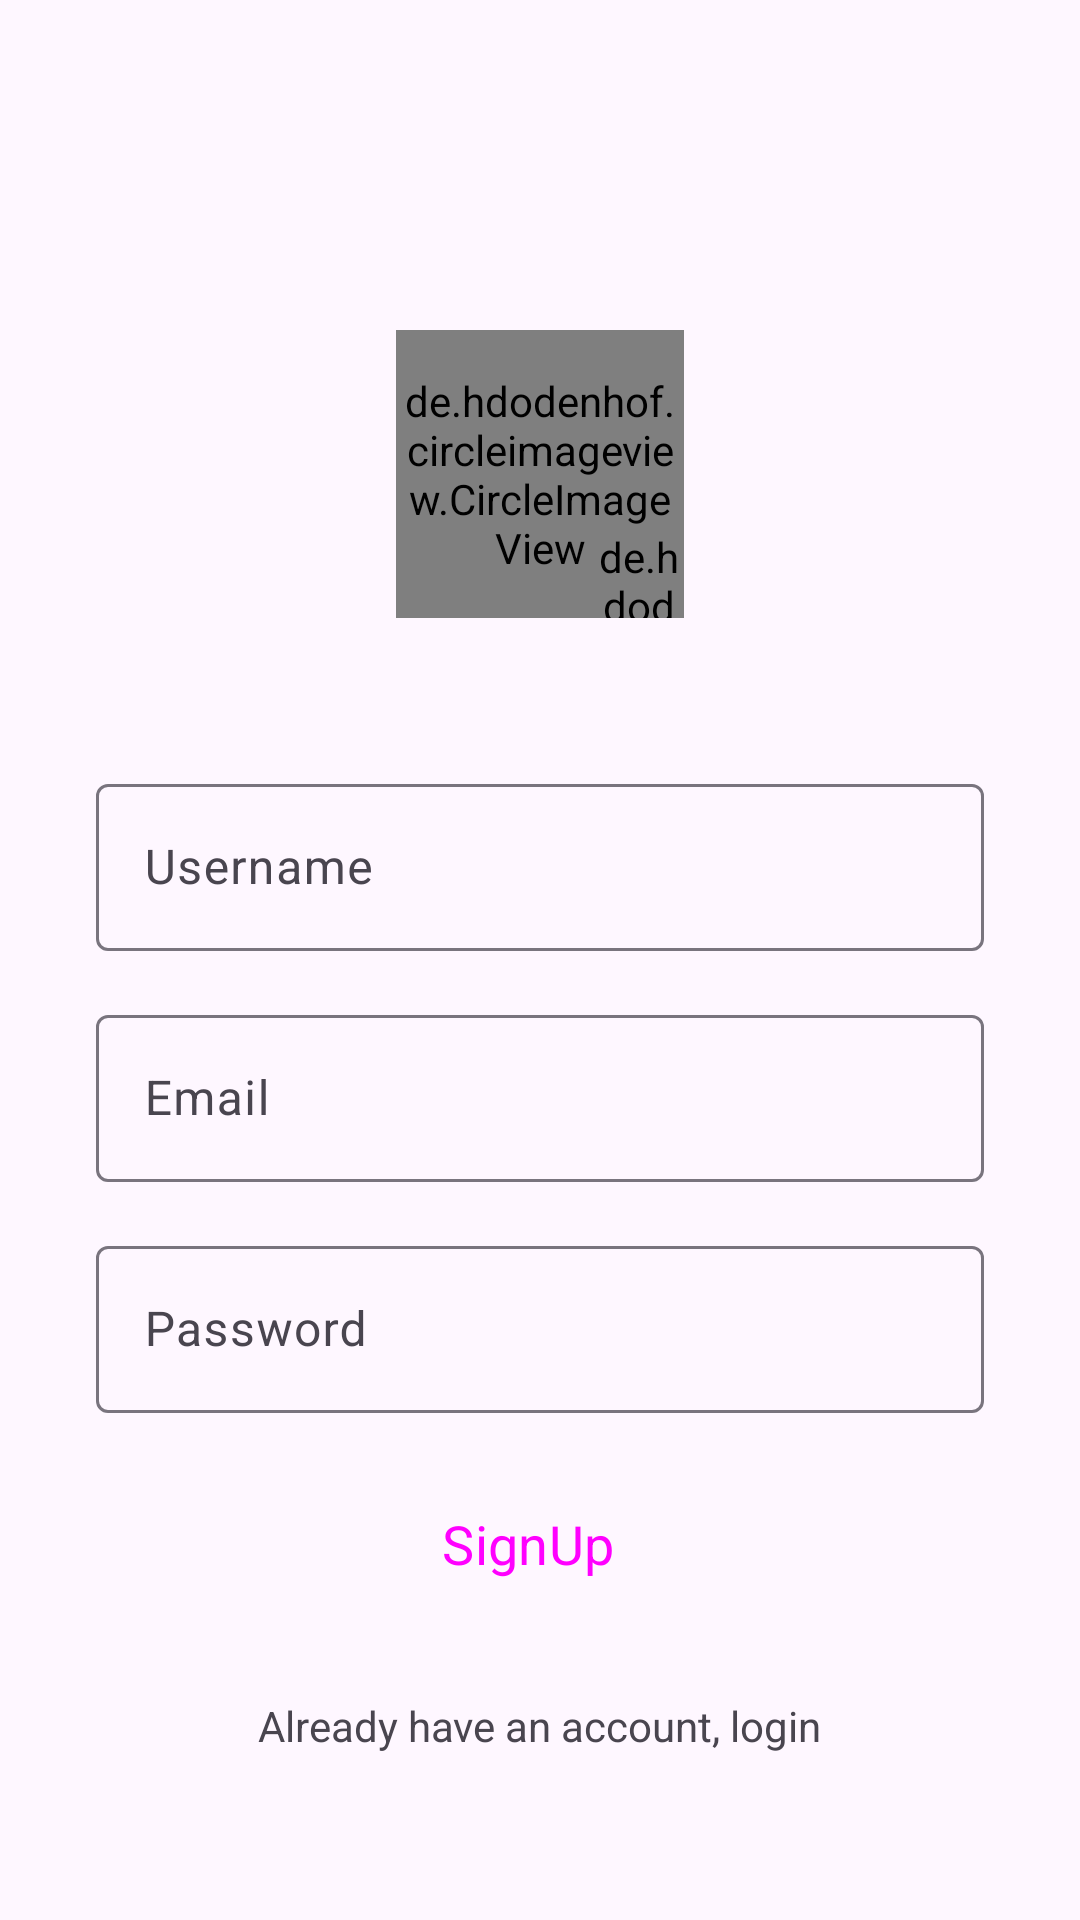

This screen was rendered from an Android layout file. Write that file and the resources it references.
<!-- AndroidManifest.xml: application theme Theme.MySocial -->
<!-- res/layout/activity_sign_up.xml -->
<?xml version="1.0" encoding="utf-8"?>
<androidx.constraintlayout.widget.ConstraintLayout xmlns:android="http://schemas.android.com/apk/res/android"
    xmlns:app="http://schemas.android.com/apk/res-auto"
    xmlns:tools="http://schemas.android.com/tools"
    android:id="@+id/main"
    android:layout_width="match_parent"
    android:layout_height="match_parent"
    tools:context=".SignUpActivity">

    <de.hdodenhof.circleimageview.CircleImageView
        android:id="@+id/profile_image"
        android:layout_width="96dp"
        android:layout_height="96dp"
        android:layout_marginTop="110dp"
        android:src="@drawable/user"
        app:layout_constraintEnd_toEndOf="parent"
        app:layout_constraintStart_toStartOf="parent"
        app:layout_constraintTop_toTopOf="parent"
        tools:ignore="MissingConstraints" />

    <de.hdodenhof.circleimageview.CircleImageView
        android:id="@+id/addImage"
        android:layout_width="30dp"
        android:layout_height="30dp"
        android:src="@drawable/plus"
        app:civ_border_color="@color/white"
        app:civ_border_width="2dp"
        app:layout_constraintBottom_toBottomOf="@+id/profile_image"
        app:layout_constraintEnd_toEndOf="@+id/profile_image"
        app:layout_constraintHorizontal_bias="1.0"
        app:layout_constraintStart_toStartOf="@+id/profile_image"
        app:layout_constraintTop_toTopOf="@+id/profile_image"
        app:layout_constraintVertical_bias="1.0" />

    <com.google.android.material.textfield.TextInputLayout
        android:id="@+id/name"
        android:layout_width="match_parent"
        android:layout_height="wrap_content"
        android:layout_marginStart="32dp"
        android:layout_marginTop="50dp"
        android:layout_marginEnd="32dp"
        android:hint="Username"
        app:layout_constraintEnd_toEndOf="parent"
        app:layout_constraintStart_toStartOf="parent"
        app:layout_constraintTop_toBottomOf="@+id/profile_image">

        <com.google.android.material.textfield.TextInputEditText
            android:layout_width="match_parent"
            android:layout_height="wrap_content"
            android:visibility="visible" />

    </com.google.android.material.textfield.TextInputLayout>

    <com.google.android.material.textfield.TextInputLayout
        android:id="@+id/email"
        android:layout_width="0dp"
        android:layout_height="wrap_content"
        android:layout_marginTop="16dp"
        android:hint="Email"
        app:layout_constraintEnd_toEndOf="@+id/name"
        app:layout_constraintStart_toStartOf="@+id/name"
        app:layout_constraintTop_toBottomOf="@+id/name">

        <com.google.android.material.textfield.TextInputEditText
            android:layout_width="match_parent"
            android:layout_height="wrap_content"
            android:visibility="visible" />

    </com.google.android.material.textfield.TextInputLayout>

    <com.google.android.material.textfield.TextInputLayout
        android:id="@+id/password"
        android:layout_width="0dp"
        android:layout_height="wrap_content"
        android:layout_marginTop="16dp"
        android:hint="Password"
        app:layout_constraintEnd_toEndOf="@+id/email"
        app:layout_constraintStart_toStartOf="@+id/email"
        app:layout_constraintTop_toBottomOf="@+id/email">

        <com.google.android.material.textfield.TextInputEditText
            android:layout_width="match_parent"
            android:layout_height="wrap_content"
            android:visibility="visible" />

    </com.google.android.material.textfield.TextInputLayout>

    <Button
        android:id="@+id/sign_up_btn"
        style="@style/Widget.Material3.Button.Icon"
        android:layout_width="0dp"
        android:layout_height="55dp"
        android:layout_marginTop="16dp"
        android:text="SignUp"
        android:textSize="18sp"
        android:backgroundTint="@color/blue"
        app:layout_constraintEnd_toEndOf="@+id/password"
        app:layout_constraintStart_toStartOf="@+id/password"
        app:layout_constraintTop_toBottomOf="@+id/password" />

    <TextView
        android:id="@+id/login"
        android:layout_width="wrap_content"
        android:layout_height="wrap_content"
        android:layout_marginBottom="32dp"
        android:text="Already have an account, login"
        app:layout_constraintBottom_toBottomOf="parent"
        app:layout_constraintEnd_toEndOf="parent"
        app:layout_constraintStart_toStartOf="parent"
        app:layout_constraintTop_toBottomOf="@+id/sign_up_btn" />

</androidx.constraintlayout.widget.ConstraintLayout>
<!-- resources referenced by this layout -->
<resources>
  <color name="blue">#1E88E5</color>
  <color name="white">#FFFFFFFF</color>
  <!-- drawable user: png bitmap (drawable, 26856 bytes) -->
  <style name="Theme.MySocial" parent="Base.Theme.MySocial" />
  <style name="Base.Theme.MySocial" parent="Theme.Material3.DayNight.NoActionBar">
          
          
          <item name="android:statusBarColor">@android:color/transparent</item>
          <item name="fontFamily">@font/aldrich</item>
      </style>
</resources>
